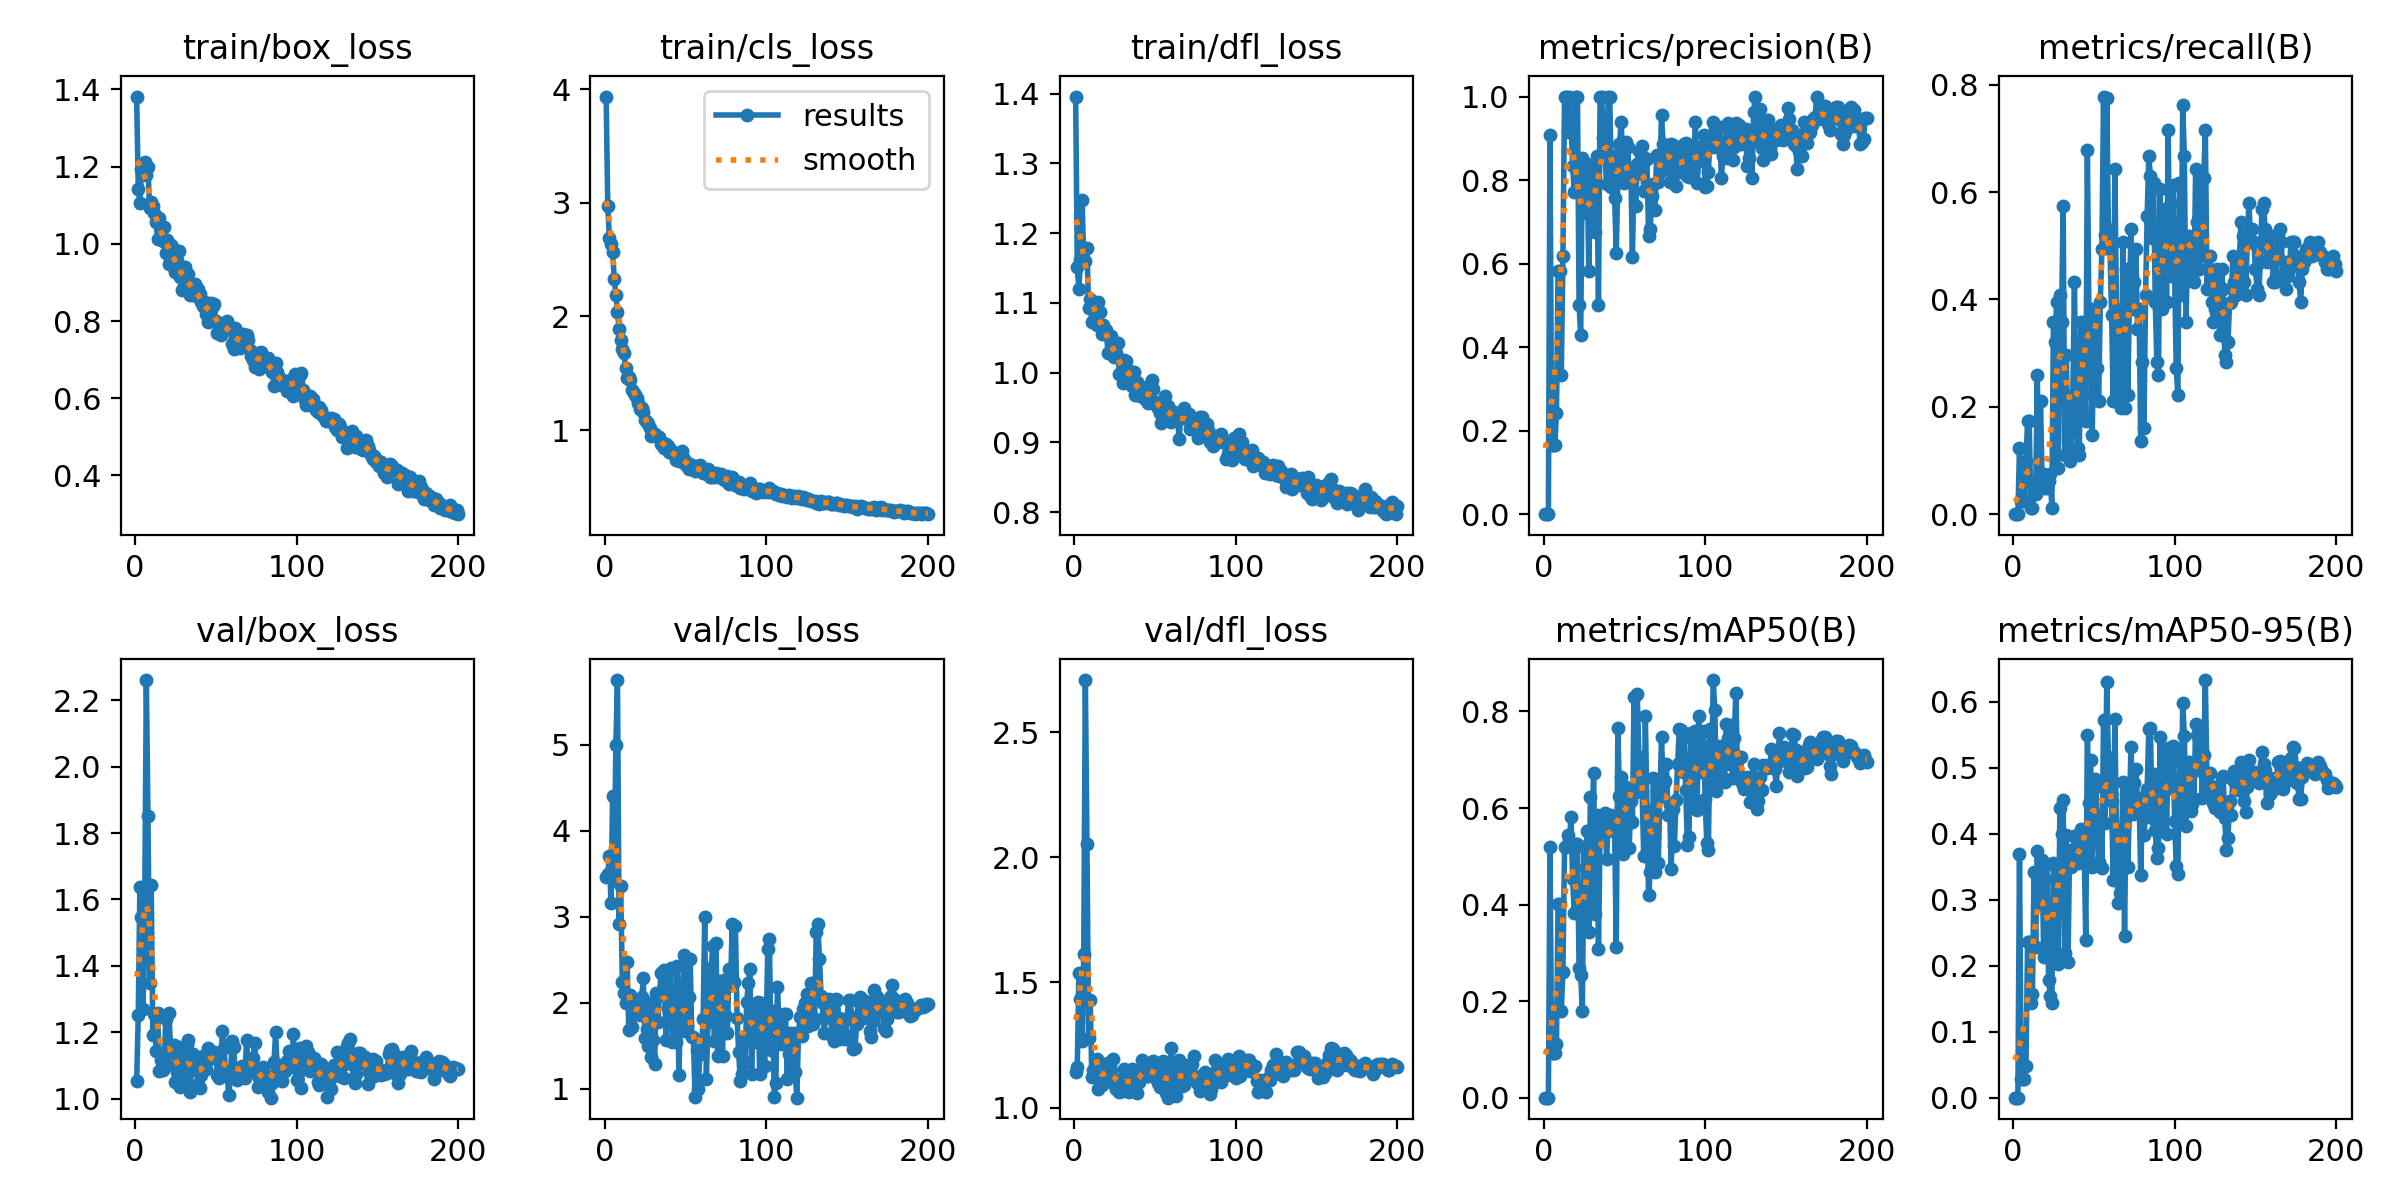

Data behind this chart, as committed beside it:
epoch, train/box_loss, train/cls_loss, train/dfl_loss, metrics/precision(B), metrics/recall(B), metrics/mAP50(B), metrics/mAP50-95(B), val/box_loss, val/cls_loss, val/dfl_loss, lr/pg0, lr/pg1, lr/pg2
1, 1.382, 3.936, 1.396, 0, 0, 0, 0, 1.053, 3.467, 1.143, 0.0003167, 0.0003167, 0.0003167
2, 1.141, 2.969, 1.151, 0, 0, 0, 0, 1.252, 3.501, 1.161, 0.0006469, 0.0006469, 0.0006469
3, 1.107, 2.69, 1.12, 0, 0, 0, 0, 1.638, 3.71, 1.539, 0.0009738, 0.0009738, 0.0009738
4, 1.194, 2.639, 1.162, 0.9091, 0.1235, 0.5184, 0.3692, 1.547, 3.158, 1.436, 0.001297, 0.001297, 0.001297
5, 1.198, 2.571, 1.247, 0.1667, 0.02469, 0.09158, 0.028, 1.271, 4.402, 1.265, 0.001618, 0.001618, 0.001618
6, 1.213, 2.333, 1.159, 0.1667, 0.02469, 0.09158, 0.028, 1.592, 3.427, 1.613, 0.001626, 0.001626, 0.001626
7, 1.178, 2.193, 1.159, 0.1667, 0.02469, 0.09158, 0.028, 2.26, 4.997, 2.708, 0.001618, 0.001618, 0.001618
8, 1.2, 2.035, 1.179, 0.2417, 0.09877, 0.1109, 0.04836, 1.853, 5.754, 2.052, 0.001609, 0.001609, 0.001609
9, 1.093, 1.889, 1.092, 0.5833, 0.1728, 0.401, 0.2354, 1.349, 2.921, 1.278, 0.001601, 0.001601, 0.001601
10, 1.108, 1.79, 1.105, 0.5833, 0.1728, 0.401, 0.2354, 1.643, 3.356, 1.43, 0.001593, 0.001593, 0.001593
11, 1.098, 1.717, 1.072, 0.3333, 0.01235, 0.1787, 0.143, 1.193, 2.247, 1.122, 0.001584, 0.001584, 0.001584
12, 1.079, 1.674, 1.1, 0.6178, 0.01235, 0.2606, 0.1563, 1.254, 2.118, 1.152, 0.001576, 0.001576, 0.001576
13, 1.058, 1.55, 1.074, 1, 0.03704, 0.5185, 0.3422, 1.143, 1.997, 1.134, 0.001568, 0.001568, 0.001568
14, 1.012, 1.46, 1.068, 1, 0.03704, 0.5185, 0.2288, 1.258, 2.47, 1.196, 0.00156, 0.00156, 0.00156
15, 1.067, 1.462, 1.102, 0.9147, 0.2593, 0.5441, 0.3741, 1.084, 1.68, 1.073, 0.001551, 0.001551, 0.001551
16, 1.04, 1.437, 1.087, 1, 0.06173, 0.5309, 0.2935, 1.116, 2.087, 1.118, 0.001543, 0.001543, 0.001543
17, 1.007, 1.355, 1.055, 0.9444, 0.2099, 0.5816, 0.3359, 1.086, 1.714, 1.091, 0.001535, 0.001535, 0.001535
18, 1.044, 1.325, 1.068, 0.8333, 0.06173, 0.4532, 0.3605, 1.105, 1.858, 1.11, 0.001527, 0.001527, 0.001527
19, 0.9766, 1.304, 1.056, 0.7713, 0.07407, 0.3816, 0.2131, 1.242, 1.914, 1.173, 0.001519, 0.001519, 0.001519
20, 1.01, 1.285, 1.061, 1, 0.04938, 0.5247, 0.3538, 1.102, 1.878, 1.115, 0.00151, 0.00151, 0.00151
21, 0.9476, 1.234, 1.028, 1, 0.04938, 0.5247, 0.3538, 1.259, 2.021, 1.179, 0.001502, 0.001502, 0.001502
22, 0.9975, 1.183, 1.05, 0.5, 0.06173, 0.2689, 0.1783, 1.147, 1.852, 1.161, 0.001494, 0.001494, 0.001494
23, 0.992, 1.191, 1.053, 0.4286, 0.07407, 0.2551, 0.1542, 1.139, 2.067, 1.148, 0.001486, 0.001486, 0.001486
24, 0.9612, 1.161, 1.036, 0.8517, 0.01235, 0.1787, 0.143, 1.162, 2.283, 1.195, 0.001477, 0.001477, 0.001477
25, 0.9269, 1.084, 1.023, 0.7776, 0.358, 0.5193, 0.3558, 1.051, 1.591, 1.096, 0.001469, 0.001469, 0.001469
26, 0.9571, 1.074, 1.028, 0.7212, 0.321, 0.4775, 0.3309, 1.082, 1.692, 1.076, 0.001461, 0.001461, 0.001461
27, 0.9819, 1.05, 1.042, 0.838, 0.3951, 0.5533, 0.3466, 1.155, 1.499, 1.111, 0.001453, 0.001453, 0.001453
28, 0.9153, 1.014, 0.9977, 0.5833, 0.08642, 0.3429, 0.2025, 1.035, 1.993, 1.061, 0.001444, 0.001444, 0.001444
29, 0.8814, 0.9479, 0.999, 0.825, 0.4073, 0.6236, 0.4386, 1.069, 1.375, 1.077, 0.001436, 0.001436, 0.001436
30, 0.8909, 0.9553, 0.9853, 0.7436, 0.358, 0.5585, 0.3987, 1.048, 1.572, 1.068, 0.001428, 0.001428, 0.001428
31, 0.9392, 0.9682, 1.019, 0.7951, 0.5748, 0.6719, 0.4515, 1.143, 1.286, 1.154, 0.001419, 0.001419, 0.001419
32, 0.9118, 0.9466, 1.016, 0.6754, 0.1111, 0.3812, 0.2194, 1.161, 2.116, 1.115, 0.001411, 0.001411, 0.001411
33, 0.9216, 0.938, 1.006, 0.8571, 0.2963, 0.5848, 0.3976, 1.176, 1.773, 1.147, 0.001403, 0.001403, 0.001403
34, 0.8675, 0.9397, 1.003, 0.5, 0.1111, 0.3077, 0.2056, 1.02, 2.094, 1.062, 0.001395, 0.001395, 0.001395
35, 0.8772, 0.874, 0.9941, 1, 0.09877, 0.5494, 0.375, 1.089, 2.346, 1.079, 0.001386, 0.001386, 0.001386
36, 0.88, 0.8848, 0.9815, 1, 0.1235, 0.5617, 0.3487, 1.134, 2.329, 1.154, 0.001378, 0.001378, 0.001378
37, 0.8961, 0.8382, 1, 0.9, 0.2222, 0.5689, 0.362, 1.112, 2.386, 1.09, 0.00137, 0.00137, 0.00137
38, 0.8652, 0.8729, 0.9686, 0.862, 0.4321, 0.5906, 0.3958, 1.088, 1.564, 1.077, 0.001362, 0.001362, 0.001362
39, 0.8832, 0.8563, 0.9862, 0.7895, 0.1852, 0.4948, 0.3675, 1.045, 1.938, 1.059, 0.001353, 0.001353, 0.001353
40, 0.8697, 0.8046, 0.977, 1, 0.1235, 0.5617, 0.3555, 1.031, 2.049, 1.104, 0.001345, 0.001345, 0.001345
41, 0.8499, 0.8225, 0.9671, 1, 0.1111, 0.5555, 0.3571, 1.071, 2.409, 1.123, 0.001337, 0.001337, 0.001337
42, 0.8402, 0.7969, 0.9704, 0.7838, 0.358, 0.5847, 0.4063, 1.13, 1.548, 1.19, 0.001329, 0.001329, 0.001329
43, 0.849, 0.7916, 0.9769, 0.8571, 0.2222, 0.5528, 0.3855, 1.104, 1.913, 1.174, 0.00132, 0.00132, 0.00132
44, 0.8189, 0.7389, 0.9624, 0.7576, 0.3086, 0.552, 0.3795, 1.09, 1.546, 1.161, 0.001312, 0.001312, 0.001312
45, 0.7975, 0.7671, 0.9605, 0.6246, 0.1728, 0.3116, 0.2396, 1.153, 2.428, 1.127, 0.001304, 0.001304, 0.001304
46, 0.8232, 0.7306, 0.9566, 0.8015, 0.679, 0.7661, 0.5498, 1.119, 1.164, 1.125, 0.001296, 0.001296, 0.001296
47, 0.8471, 0.7859, 0.9834, 0.8859, 0.358, 0.6247, 0.4471, 1.141, 1.896, 1.163, 0.001287, 0.001287, 0.001287
48, 0.8396, 0.8135, 0.9887, 0.9394, 0.3827, 0.6644, 0.5118, 1.134, 1.855, 1.143, 0.001279, 0.001279, 0.001279
49, 0.844, 0.7474, 0.9758, 0.8571, 0.1482, 0.5054, 0.3492, 1.141, 2.551, 1.185, 0.001271, 0.001271, 0.001271
50, 0.8012, 0.7027, 0.9574, 0.7941, 0.3333, 0.5883, 0.4692, 1.137, 1.672, 1.147, 0.001263, 0.001263, 0.001263
51, 0.7696, 0.6859, 0.9542, 0.8901, 0.3704, 0.6441, 0.4833, 1.072, 1.738, 1.119, 0.001254, 0.001254, 0.001254
52, 0.7776, 0.6547, 0.949, 0.88, 0.2716, 0.5841, 0.4269, 1.062, 2.067, 1.097, 0.001246, 0.001246, 0.001246
53, 0.7646, 0.6988, 0.9421, 0.8095, 0.2099, 0.5167, 0.3566, 1.08, 2.511, 1.081, 0.001238, 0.001238, 0.001238
54, 0.7825, 0.6614, 0.928, 0.8259, 0.3951, 0.6142, 0.427, 1.204, 1.604, 1.164, 0.00123, 0.00123, 0.00123
55, 0.793, 0.6728, 0.9551, 0.6154, 0.4938, 0.5701, 0.3473, 1.154, 1.596, 1.187, 0.001221, 0.001221, 0.001221
56, 0.7978, 0.6377, 0.9658, 0.8279, 0.7778, 0.8291, 0.5727, 1.085, 0.8986, 1.138, 0.001213, 0.001213, 0.001213
57, 0.8, 0.6821, 0.9419, 0.7371, 0.5191, 0.6339, 0.4155, 1.072, 1.447, 1.058, 0.001205, 0.001205, 0.001205
58, 0.7833, 0.645, 0.9528, 0.8396, 0.7753, 0.8365, 0.6291, 1.012, 0.9981, 1.04, 0.001197, 0.001197, 0.001197
59, 0.7821, 0.6923, 0.9385, 0.8691, 0.5309, 0.7047, 0.5167, 1.062, 1.408, 1.069, 0.001188, 0.001188, 0.001188
60, 0.7405, 0.6469, 0.9289, 0.8163, 0.4938, 0.6743, 0.4625, 1.175, 1.438, 1.238, 0.00118, 0.00118, 0.00118
... 140 more rows
